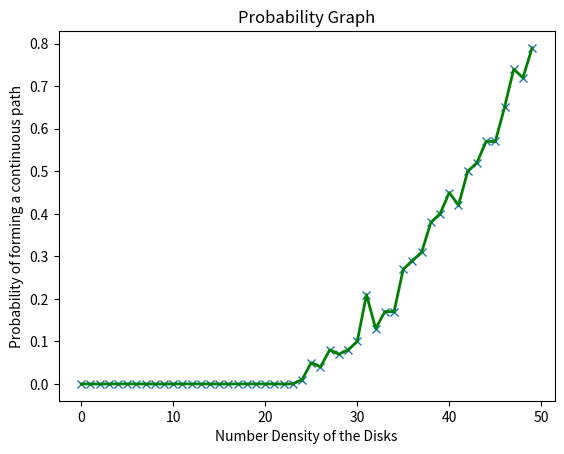

Here is the Python script that generated this plot:
# [redacted]
import numpy.random as nr
import numpy as np
import matplotlib.pyplot as plt
import numpy as np
from mpl_toolkits.mplot3d import Axes3D
import pylab as pl


#list and matrix to store data
disks = 50
test = 100
probability_data = np.zeros((disks,2))

for i in range(disks):
    probability_data[i][0] = i

    
def joincluster(c1, c2, raw_clusters):
    """
    Joining raw_clusters into bigger clusters   
    """
    for c in raw_clusters[c2]:
        if c in raw_clusters[c1]:
            raw_clusters[c1] += raw_clusters[c2]
            raw_clusters[c2] = []
                
    
def findclusters(n, radius, d):
    #Random coordinates generator
    random = nr.uniform(size=(n,d))

    #List of disks numbers that form a cluster
    raw_clusters = []

    for p1 in range(n):
        for p2 in range((p1+1),n):              
            Cx = random[p1][0] - random[p2][0]
            Cy = random[p1][1] - random[p2][1]

            if d is 3:
                Cz = random[p1][2] - random[p2][2]
                distance = np.sqrt(Cx*Cx + Cy*Cy + Cz*Cz)

            distance = np.sqrt(Cx*Cx + Cy*Cy)

            if distance <= radius*2.0 and distance !=0.0:
                if ([p1,p2]) and ([p2,p1]) not in raw_clusters:
                    raw_clusters.append([p1,p2])

    #List of disks touching x=0
    left = []

    for p1 in range(n):
        left_x = random[p1][0]

        if left_x <= radius:
            left.append(p1)


    #List of disks touching x=1
    right = [] 
    for p1 in range(n):
        right_x = 1.0 - random[p1][0]
        if right_x <= radius:
            right.append(p1)
            
        
    for i in range(len(raw_clusters)):
        for j in range(len(raw_clusters)):
            if i!=j:
                joincluster(i, j, raw_clusters)


    merged_clusters=[]      

    raw_clusters=[x for x in raw_clusters if x != []]
    for i in range(len(raw_clusters)):
        merged_clusters.append(list(set(raw_clusters[i])))           


    #Coordinates of merged_clusters into the library
    clist = []

    for i in range(len(merged_clusters)):
        clist.append({'DiskID':merged_clusters[i], 'touch_left':'False', 'touch_right':'False'})


    #Checking if it touches x=0
    for i in range(len(clist)):
        for j in range(len(clist[i]['DiskID'])):
            if clist[i]['DiskID'][j] in left:
                clist[i]['touch_left']='True'


    #Checking if it touches x=1
    for i in range(len(clist)):
        for j in range(len(clist[i]['DiskID'])):
            if clist[i]['DiskID'][j] in right:
                clist[i]['touch_right']='True'
                
    
    #Collecting data for the probability graph 
    for k in range(len(clist)):
        if clist[k]['touch_left']=='True' and clist[k]['touch_right']=='True':
            probability_data[number_of_disks][1] = 1.0 + probability_data[number_of_disks][1]


for number_of_test in range(test):    
    for number_of_disks in range(disks):
        findclusters(number_of_disks, 0.10, 2)
        

x = probability_data[:, 0]
y = probability_data[:, 1]/test


def smooth(y, box_pts):
    box = np.ones(box_pts)/box_pts
    y_smooth = np.convolve(y, box, mode='same')
    
    return y_smooth


pl.title('Probability Graph')
plt.ylabel('Probability of forming a continuous path')
plt.xlabel('Number Density of the Disks')
plt.plot(x, y,'x')
plt.plot(x, smooth(y,1), 'g-', lw=2)
plt.show()
